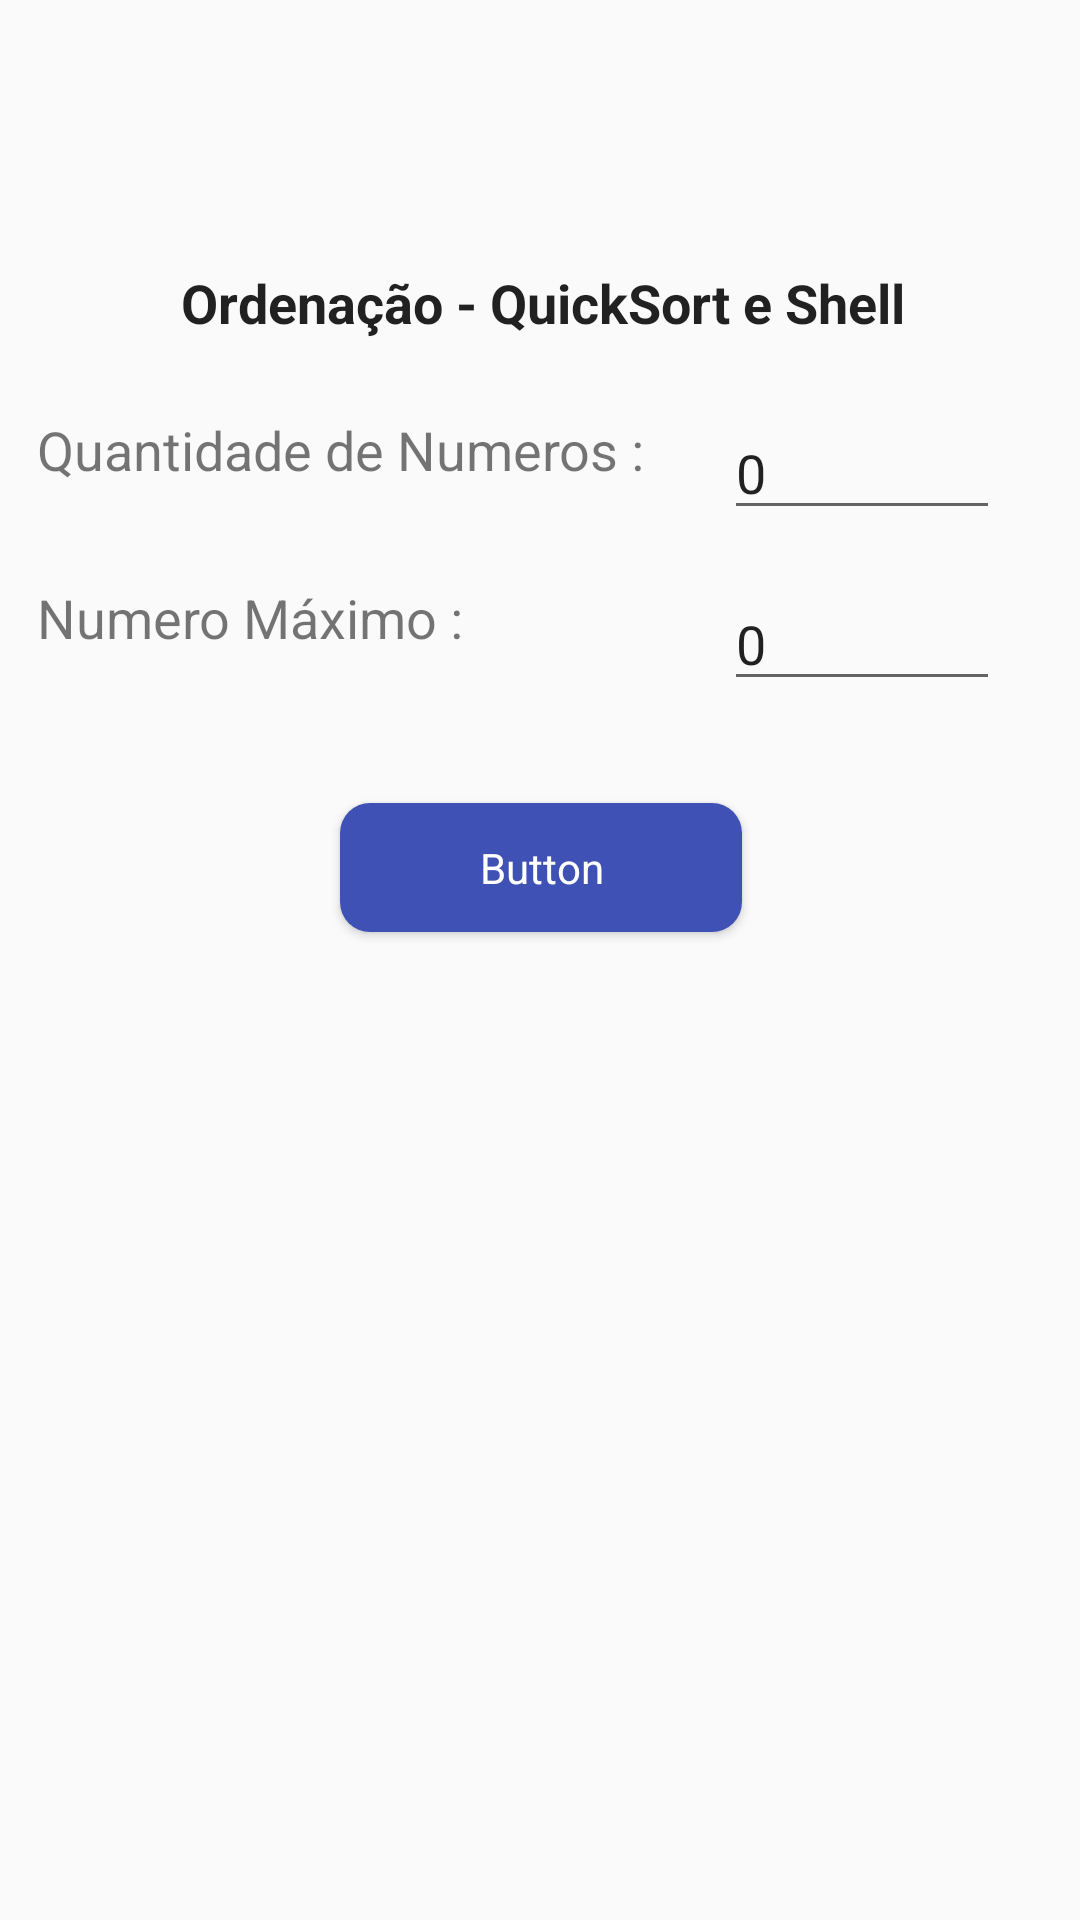

The Android layout XML behind this screen, and the referenced resources:
<!-- AndroidManifest.xml: application theme AppTheme -->
<!-- res/layout/act_main.xml -->
<?xml version="1.0" encoding="utf-8"?>
<android.support.constraint.ConstraintLayout xmlns:android="http://schemas.android.com/apk/res/android"
    xmlns:app="http://schemas.android.com/apk/res-auto"
    xmlns:tools="http://schemas.android.com/tools"
    android:layout_width="match_parent"
    android:layout_height="match_parent"
    tools:context="com.trairas.nig.sort._main">



    <android.support.constraint.ConstraintLayout
        android:id="@+id/conteudo"
        android:layout_width="368dp"
        android:layout_height="495dp"
        app:layout_constraintTop_toTopOf="parent"
        android:layout_marginTop="8dp"
        android:layout_marginLeft="8dp"
        app:layout_constraintLeft_toLeftOf="parent"
        app:layout_constraintBottom_toBottomOf="parent"
        android:layout_marginBottom="8dp"
        android:layout_marginRight="8dp"
        app:layout_constraintRight_toRightOf="parent">


        <EditText
            android:id="@+id/m_ed_1"
            android:layout_width="92dp"
            android:layout_height="40dp"
            android:layout_marginLeft="8dp"
            android:layout_marginRight="8dp"
            android:layout_marginTop="23dp"
            android:ems="10"
            android:inputType="textPersonName"
            android:text="0"
            app:layout_constraintHorizontal_bias="0.233"
            app:layout_constraintLeft_toRightOf="@+id/textView4"
            app:layout_constraintRight_toRightOf="parent"
            app:layout_constraintTop_toBottomOf="@+id/textView2"
            android:layout_marginStart="8dp"
            android:layout_marginEnd="8dp" />

        <TextView
            android:id="@+id/textView4"
            android:layout_width="214dp"
            android:layout_height="39dp"
            android:layout_marginEnd="8dp"
            android:layout_marginLeft="16dp"
            android:layout_marginRight="8dp"
            android:layout_marginStart="16dp"
            android:layout_marginTop="80dp"
            android:text="Numero Máximo :"
            android:textSize="18sp"
            app:layout_constraintHorizontal_bias="0.0"
            app:layout_constraintLeft_toLeftOf="parent"
            app:layout_constraintRight_toRightOf="parent"
            app:layout_constraintTop_toBottomOf="@+id/textView2" />

        <EditText
            android:id="@+id/m_ed_2"
            android:layout_width="92dp"
            android:layout_height="40dp"
            android:layout_marginLeft="8dp"
            android:layout_marginRight="8dp"
            android:layout_marginTop="80dp"
            android:ems="10"
            android:inputType="textPersonName"
            android:text="0"
            app:layout_constraintHorizontal_bias="0.233"
            app:layout_constraintLeft_toRightOf="@+id/textView4"
            app:layout_constraintRight_toRightOf="parent"
            app:layout_constraintTop_toBottomOf="@+id/textView2"
            android:layout_marginStart="8dp"
            android:layout_marginEnd="8dp" />

        <TextView
            android:id="@+id/textView4_1"
            android:layout_width="214dp"
            android:layout_height="39dp"
            android:layout_marginLeft="16dp"
            android:layout_marginRight="8dp"
            android:layout_marginTop="24dp"
            android:text="Quantidade de Numeros : "
            android:textSize="18sp"
            app:layout_constraintHorizontal_bias="0.0"
            app:layout_constraintLeft_toLeftOf="parent"
            app:layout_constraintRight_toRightOf="parent"
            app:layout_constraintTop_toBottomOf="@+id/textView2"
            android:layout_marginStart="16dp"
            android:layout_marginEnd="8dp" />

        <Button
            android:id="@+id/m_bt_1"
            style="@style/my_style"

            android:layout_width="134dp"
            android:layout_height="43dp"

            android:layout_marginEnd="8dp"
            android:layout_marginLeft="8dp"
            android:layout_marginRight="8dp"
            android:layout_marginStart="8dp"
            android:layout_marginTop="154dp"

            android:text="Button"
            android:textAppearance="@style/TextAppearance.AppCompat"
            android:textColor="@android:color/background_light"
            app:layout_constraintLeft_toLeftOf="parent"
            app:layout_constraintRight_toRightOf="parent"
            app:layout_constraintTop_toBottomOf="@+id/textView2" />

        <TextView
            android:id="@+id/textView2"
            android:layout_width="313dp"
            android:layout_height="25dp"
            android:layout_marginLeft="8dp"
            android:layout_marginRight="8dp"
            android:layout_marginTop="16dp"
            android:text="Ordenação - QuickSort e Shell"
            android:textAlignment="center"
            android:textAppearance="@style/TextAppearance.AppCompat"
            android:textSize="18sp"
            android:textStyle="bold"
            app:layout_constraintHorizontal_bias="0.512"
            app:layout_constraintLeft_toLeftOf="parent"
            app:layout_constraintRight_toRightOf="parent"
            app:layout_constraintTop_toTopOf="parent"
            android:layout_marginStart="8dp"
            android:layout_marginEnd="8dp" />
    </android.support.constraint.ConstraintLayout>
</android.support.constraint.ConstraintLayout>
<!-- resources referenced by this layout -->
<resources>
  <style name="my_style">
          <item name="android:background">@drawable/screen_border</item>
          <item name="android:textColor">@color/color_branca</item>
      </style>
  <style name="AppTheme" parent="Theme.AppCompat.Light.DarkActionBar">
          
          <item name="colorPrimary">@color/colorPrimary</item>
          <item name="colorPrimaryDark">@color/colorPrimaryDark</item>
          <item name="colorAccent">@color/colorAccent</item>
      </style>
  <!-- drawable screen_border (drawable) -->
  <?xml version="1.0" encoding="utf-8"?>
  <layer-list xmlns:android="http://schemas.android.com/apk/res/android">
      
      <item>
          <shape xmlns:android="http://schemas.android.com/apk/res/android"
              android:padding="10dp"
              android:shape="rectangle">
              <solid android:color="@color/colorPrimary" />
  
              <corners
                  android:bottomLeftRadius="10dp"
                  android:bottomRightRadius="10dp"
                  android:topLeftRadius="10dp"
                  android:topRightRadius="10dp"/>
          </shape>
      </item>
  </layer-list>
  <color name="color_branca">#fafafa</color>
  <color name="colorPrimary">#3f51b5</color>
  <color name="colorPrimaryDark">#303F9F</color>
  <color name="colorAccent">#FF4081</color>
</resources>
